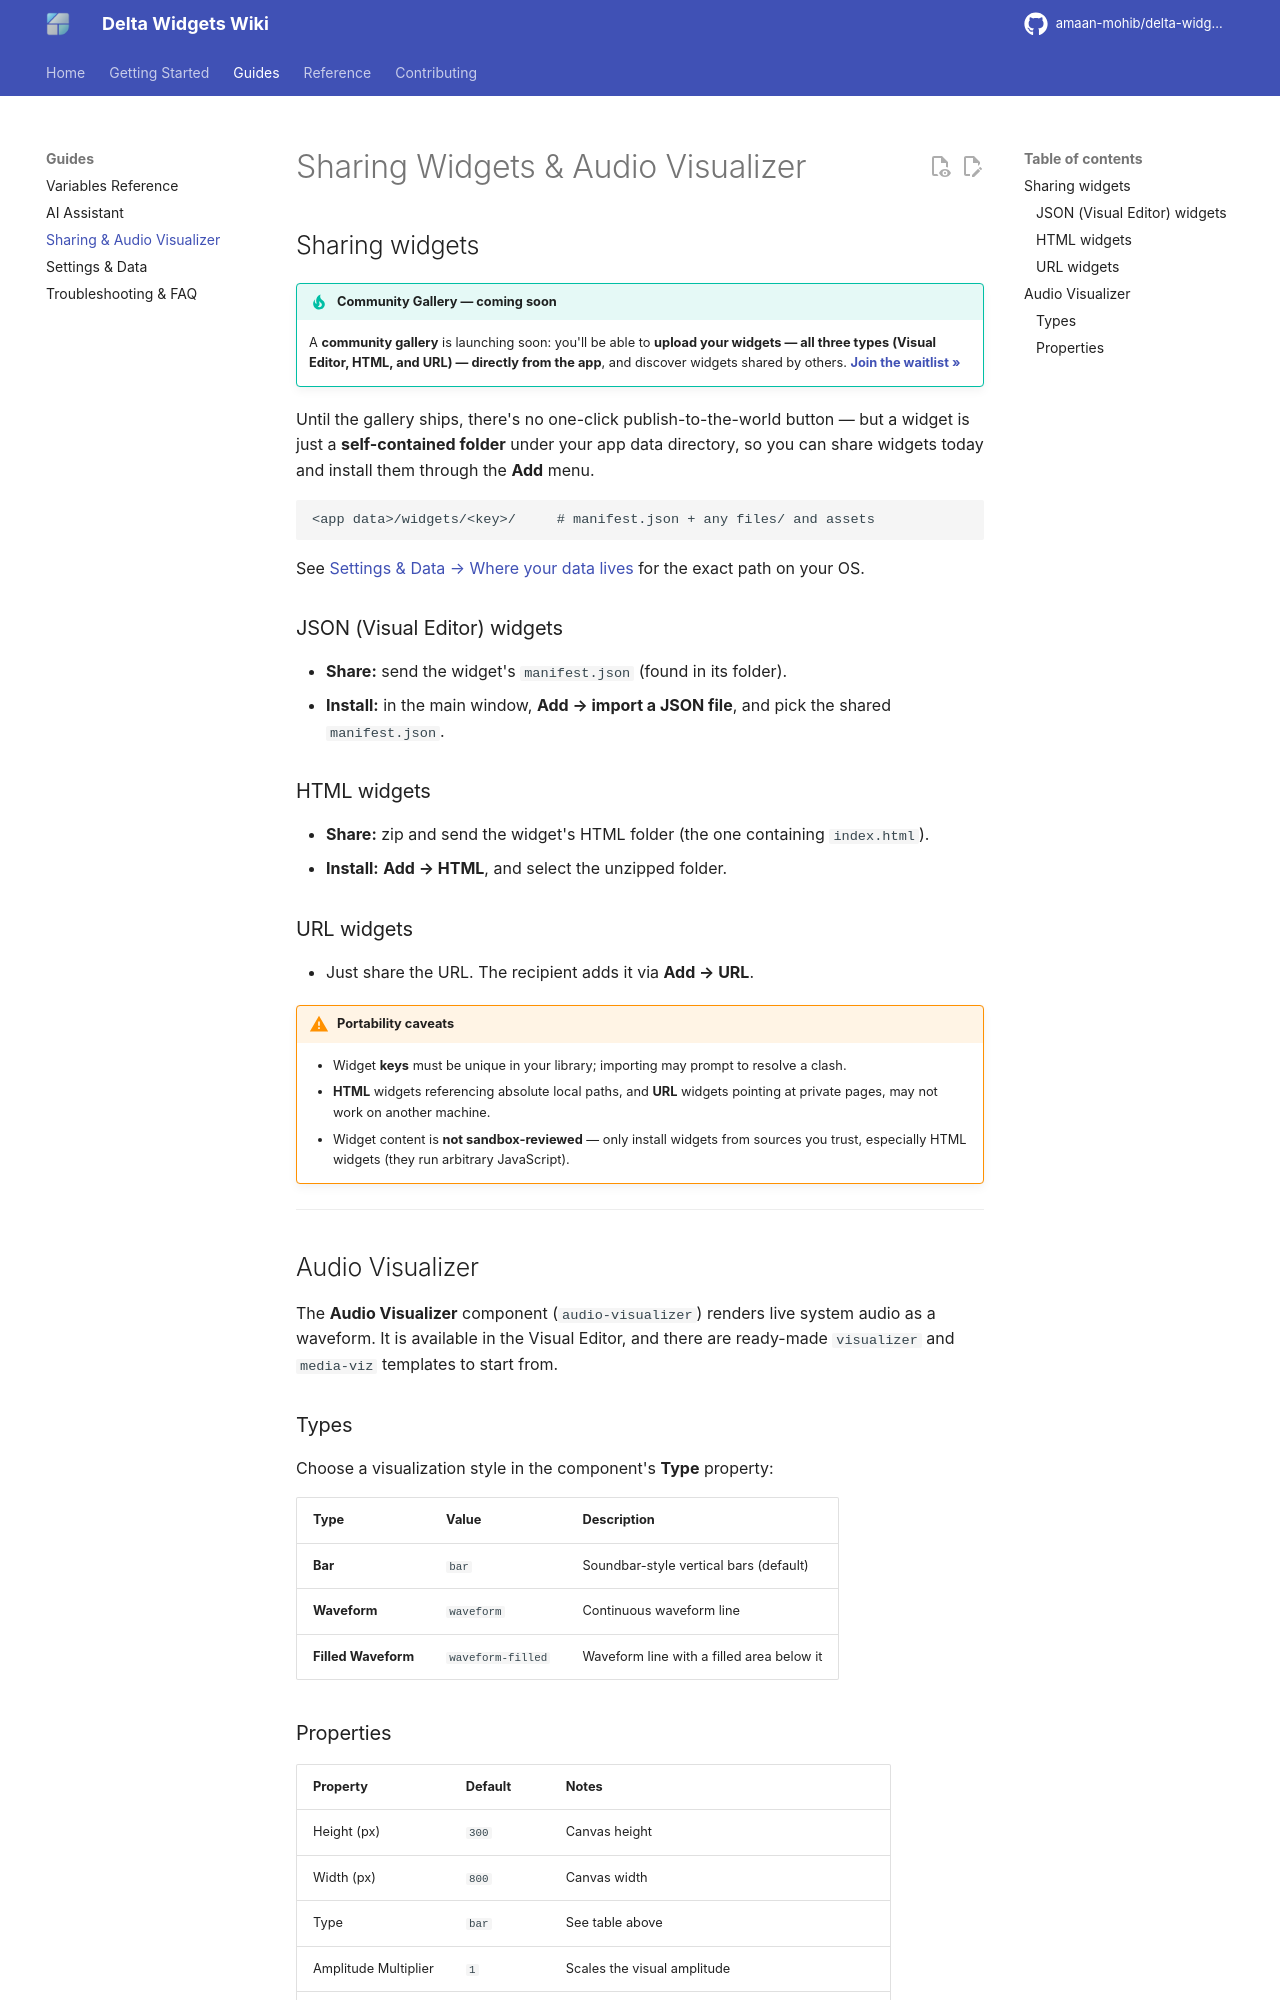

repository: amaan-mohib/delta-widgets · page: sharing/index.html · generator: mkdocs

# Sharing Widgets & Audio Visualizer

## Sharing widgets

!!! tip "Community Gallery — coming soon"

    A **community gallery** is launching soon: you'll be able to **upload your widgets — all three types (Visual Editor, HTML, and URL) — directly from the app**, and discover widgets shared by others. [**Join the waitlist »**](https://forms.gle/Y7ni54Eknp599nG6A)

Until the gallery ships, there's no one-click publish-to-the-world button — but a widget is just a **self-contained folder** under your app data directory, so you can share widgets today and install them through the **Add** menu.

```
<app data>/widgets/<key>/     # manifest.json + any files/ and assets
```

See [Settings & Data → Where your data lives](settings.md#where-your-data-lives) for the exact path on your OS.

### JSON (Visual Editor) widgets

- **Share:** send the widget's `manifest.json` (found in its folder).
- **Install:** in the main window, **Add → import a JSON file**, and pick the shared `manifest.json`.

### HTML widgets

- **Share:** zip and send the widget's HTML folder (the one containing `index.html`).
- **Install:** **Add → HTML**, and select the unzipped folder.

### URL widgets

- Just share the URL. The recipient adds it via **Add → URL**.

!!! warning "Portability caveats"

    - Widget **keys** must be unique in your library; importing may prompt to resolve a clash.
    - **HTML** widgets referencing absolute local paths, and **URL** widgets pointing at private pages, may not work on another machine.
    - Widget content is **not sandbox-reviewed** — only install widgets from sources you trust, especially HTML widgets (they run arbitrary JavaScript).

---

## Audio Visualizer

The **Audio Visualizer** component (`audio-visualizer`) renders live system audio as a waveform. It is available in the Visual Editor, and there are ready-made `visualizer` and `media-viz` templates to start from.

### Types

Choose a visualization style in the component's **Type** property:

| Type | Value | Description |
|---|---|---|
| **Bar** | `bar` | Soundbar-style vertical bars (default) |
| **Waveform** | `waveform` | Continuous waveform line |
| **Filled Waveform** | `waveform-filled` | Waveform line with a filled area below it |
